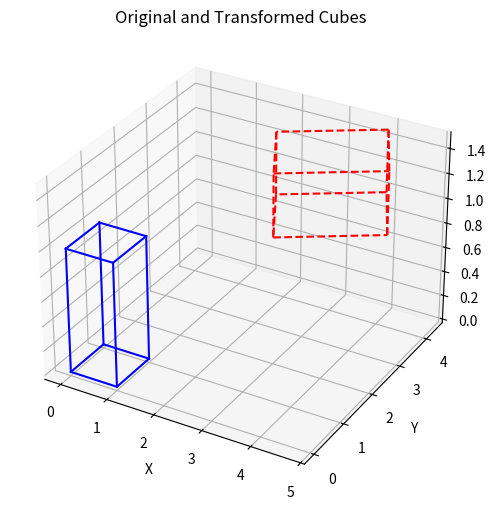

Write the Python code that produced this figure.
import numpy as np
import matplotlib.pyplot as plt
from mpl_toolkits.mplot3d import Axes3D   

def create_cube():
    cube = np.array([
        [0,0,0,1],
        [1,0,0,1],
        [1,1,0,1],
        [0,1,0,1],
        [0,0,1,1],
        [1,0,1,1],
        [1,1,1,1],
        [0,1,1,1]
    ]).T
    return cube


def draw_cube(ax, pts, style='b-'):
    edges = [
        (0,1),(1,2),(2,3),(3,0),
        (4,5),(5,6),(6,7),(7,4),
        (0,4),(1,5),(2,6),(3,7)
    ]

    x, y, z = pts[0], pts[1], pts[2]

    for i, j in edges:
        ax.plot([x[i], x[j]],
                [y[i], y[j]],
                [z[i], z[j]],
                style)


def transform_points(pts, M):
    return M @ pts


cube = create_cube()


S = np.array([
    [2, 0, 0, 0],
    [0, 1.5, 0, 0],
    [0, 0, 0.5, 0],
    [0, 0, 0, 1]
])

theta = np.pi / 6
Rz = np.array([
    [np.cos(theta), -np.sin(theta), 0, 0],
    [np.sin(theta),  np.cos(theta), 0, 0],
    [0, 0, 1, 0],
    [0, 0, 0, 1]
])


T = np.array([
    [1, 0, 0, 3],
    [0, 1, 0, 2],
    [0, 0, 1, 1],
    [0, 0, 0, 1]
])

M = T @ Rz @ S

cube_transformed = transform_points(cube, M)

fig = plt.figure(figsize=(8,6))
ax = fig.add_subplot(111, projection='3d')

draw_cube(ax, cube, 'b-')        
draw_cube(ax, cube_transformed, 'r--')   

ax.set_title("Original and Transformed Cubes")
ax.set_xlabel("X")
ax.set_ylabel("Y")
ax.set_zlabel("Z")

plt.show()
